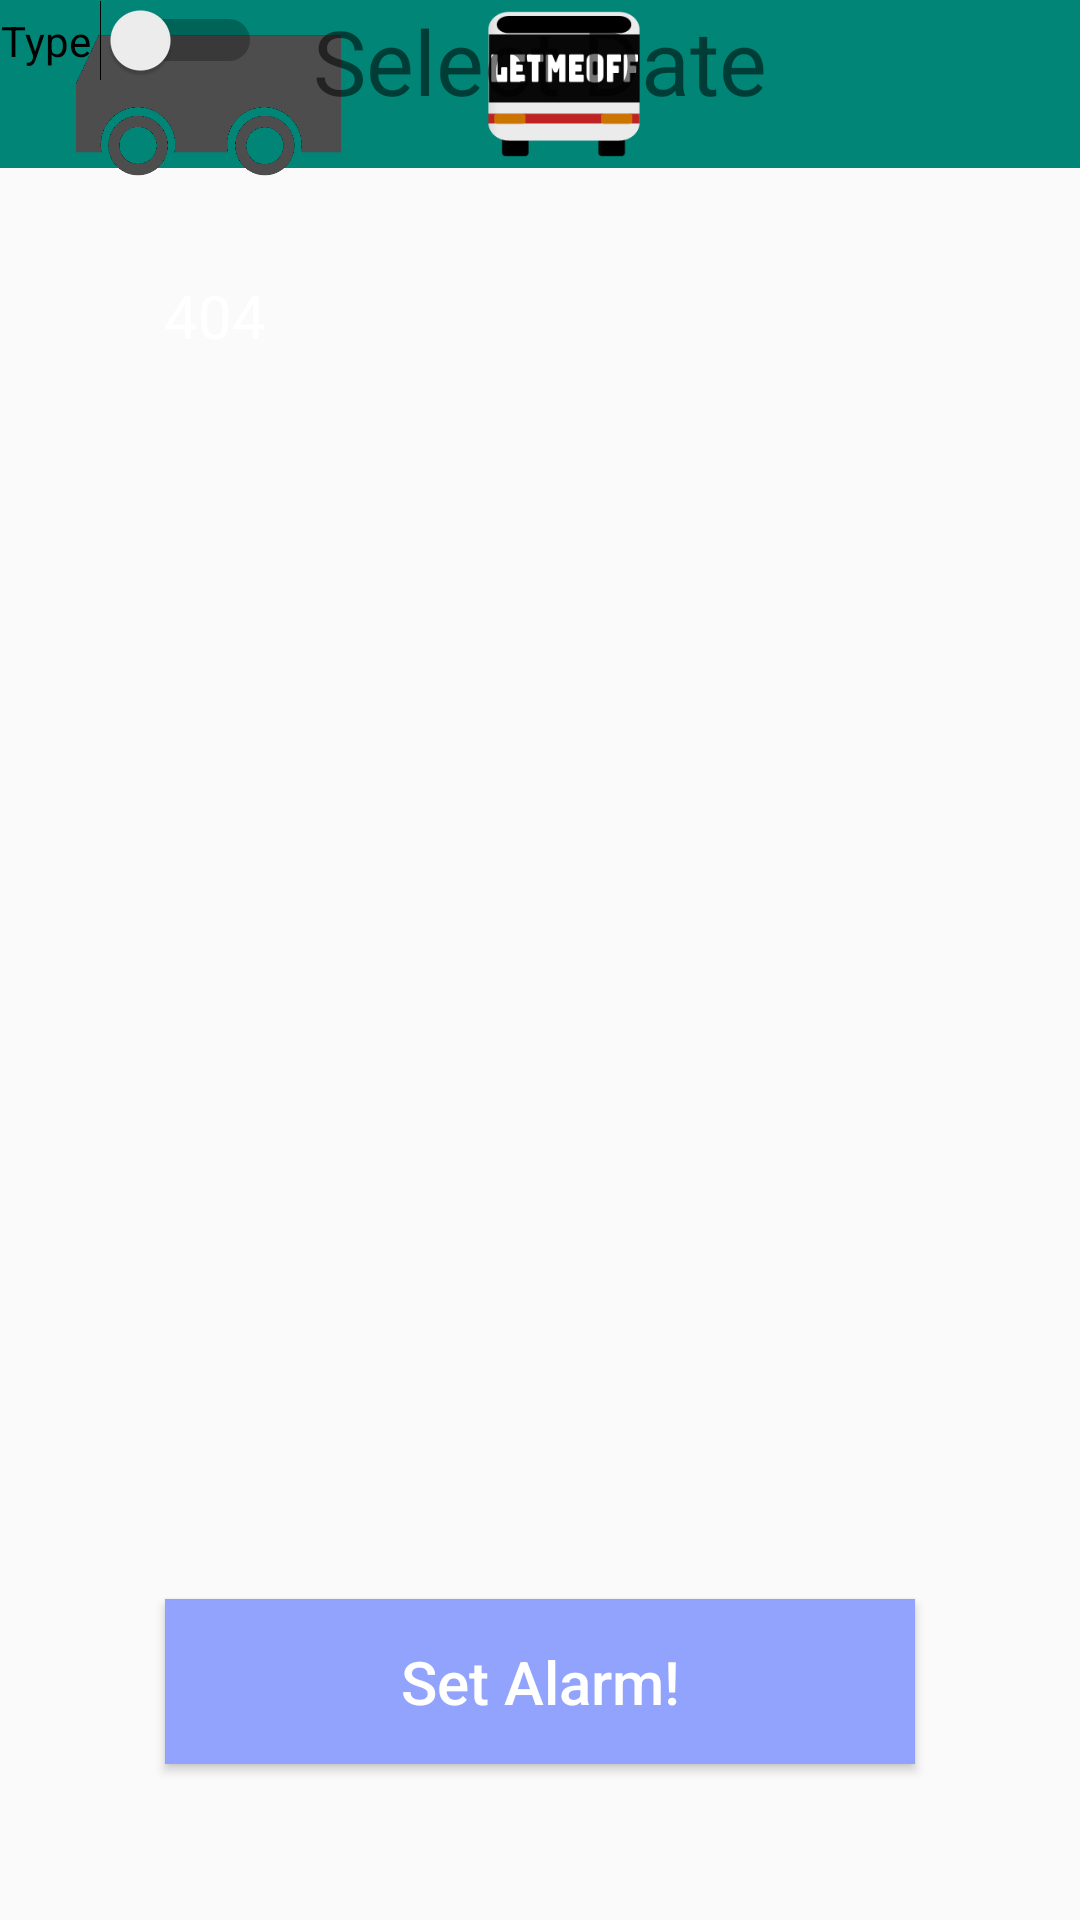

Produce the Android XML layout that renders to this screen, including the resource entries it uses.
<!-- AndroidManifest.xml: activity theme AppTheme -->
<!-- res/layout/activity_main.xml -->
<?xml version="1.0" encoding="utf-8"?>
<android.support.constraint.ConstraintLayout
    xmlns:android="http://schemas.android.com/apk/res/android"
    xmlns:tools="http://schemas.android.com/tools"
    xmlns:app="http://schemas.android.com/apk/res-auto"
    android:layout_width="match_parent"
    android:layout_height="match_parent"
    tools:context=".MainActivity">

    <android.support.v7.widget.Toolbar
        android:id="@+id/toolbar"
        android:layout_width="match_parent"
        android:layout_height="?attr/actionBarSize"
        android:background="?attr/colorPrimary">
        <ImageView
            android:src="@drawable/header_image"
            android:layout_width="match_parent"
            android:layout_height="wrap_content" />
    </android.support.v7.widget.Toolbar>

    <ImageView
        android:layout_width="137dp"
        android:layout_height="72dp"
        android:src="@drawable/bus_number"
        tools:layout_editor_absoluteX="0dp"
        tools:layout_editor_absoluteY="70dp"
        tools:ignore="MissingConstraints" />

    <Button
        android:id="@+id/button"
        android:layout_width="250dp"
        android:layout_height="55dp"
        android:layout_marginStart="8dp"
        android:layout_marginLeft="8dp"
        android:layout_marginEnd="8dp"
        android:layout_marginRight="8dp"
        android:layout_marginBottom="52dp"
        android:background="@drawable/custom_button"
        android:gravity="center"
        android:text="Set Alarm!"
        android:textAllCaps="false"
        android:textColor="#FFFFFF"
        android:textSize="20sp"
        app:layout_constraintBottom_toBottomOf="parent"
        app:layout_constraintEnd_toEndOf="parent"
        app:layout_constraintStart_toStartOf="parent" />

    <TextView
        android:id="@+id/textView"
        android:layout_width="40dp"
        android:layout_height="33dp"
        android:text="404"
        android:textColor="#FFFFFF"
        android:textFontWeight="100"
        android:textSize="20sp"
        app:layout_constraintBottom_toBottomOf="parent"
        app:layout_constraintHorizontal_bias="0.171"
        app:layout_constraintLeft_toLeftOf="parent"
        app:layout_constraintRight_toRightOf="parent"
        app:layout_constraintTop_toTopOf="parent"
        app:layout_constraintVertical_bias="0.151" />



    <Switch
        android:id="@+id/simpleSwitch"
        android:layout_width="wrap_content"
        android:layout_height="wrap_content"
        android:text="Type "
        android:textOff="Bus Stop"
        android:textOn="Time"
        android:gravity="center"
        tools:layout_editor_absoluteX="137dp"
        tools:layout_editor_absoluteY="160dp"
        tools:ignore="MissingConstraints" />

    <TextView
        android:id="@+id/textView2"
        android:layout_width="wrap_content"
        android:layout_height="40dp"
        android:layout_marginStart="8dp"
        android:layout_marginLeft="8dp"
        android:layout_marginEnd="8dp"
        android:layout_marginRight="8dp"
        android:text="Select Date"
        android:textSize="30sp"
        app:layout_constraintEnd_toEndOf="parent"
        app:layout_constraintStart_toStartOf="parent"
        tools:layout_editor_absoluteY="273dp"
        tools:ignore="MissingConstraints" />

</android.support.constraint.ConstraintLayout>
<!-- resources referenced by this layout -->
<resources>
  <!-- drawable bus_number: png bitmap (drawable, 9770 bytes) -->
  <!-- drawable custom_button (drawable) -->
  <?xml version="1.0" encoding="utf-8"?>
  <shape xmlns:android="http://schemas.android.com/apk/res/android"
      android:shape="rectangle">
  
      <solid android:color="#91a3fc"/>
  
  </shape>
  <!-- drawable header_image: png bitmap (drawable, 4734 bytes) -->
  <style name="AppTheme" parent="Theme.AppCompat.Light.DarkActionBar">
          
          <item name="colorPrimary">@color/colorPrimary</item>
          <item name="colorPrimaryDark">@color/colorPrimaryDark</item>
          <item name="colorAccent">@color/colorAccent</item>
      </style>
  <color name="colorPrimary">#008577</color>
  <color name="colorPrimaryDark">#00574B</color>
  <color name="colorAccent">#D81B60</color>
</resources>
